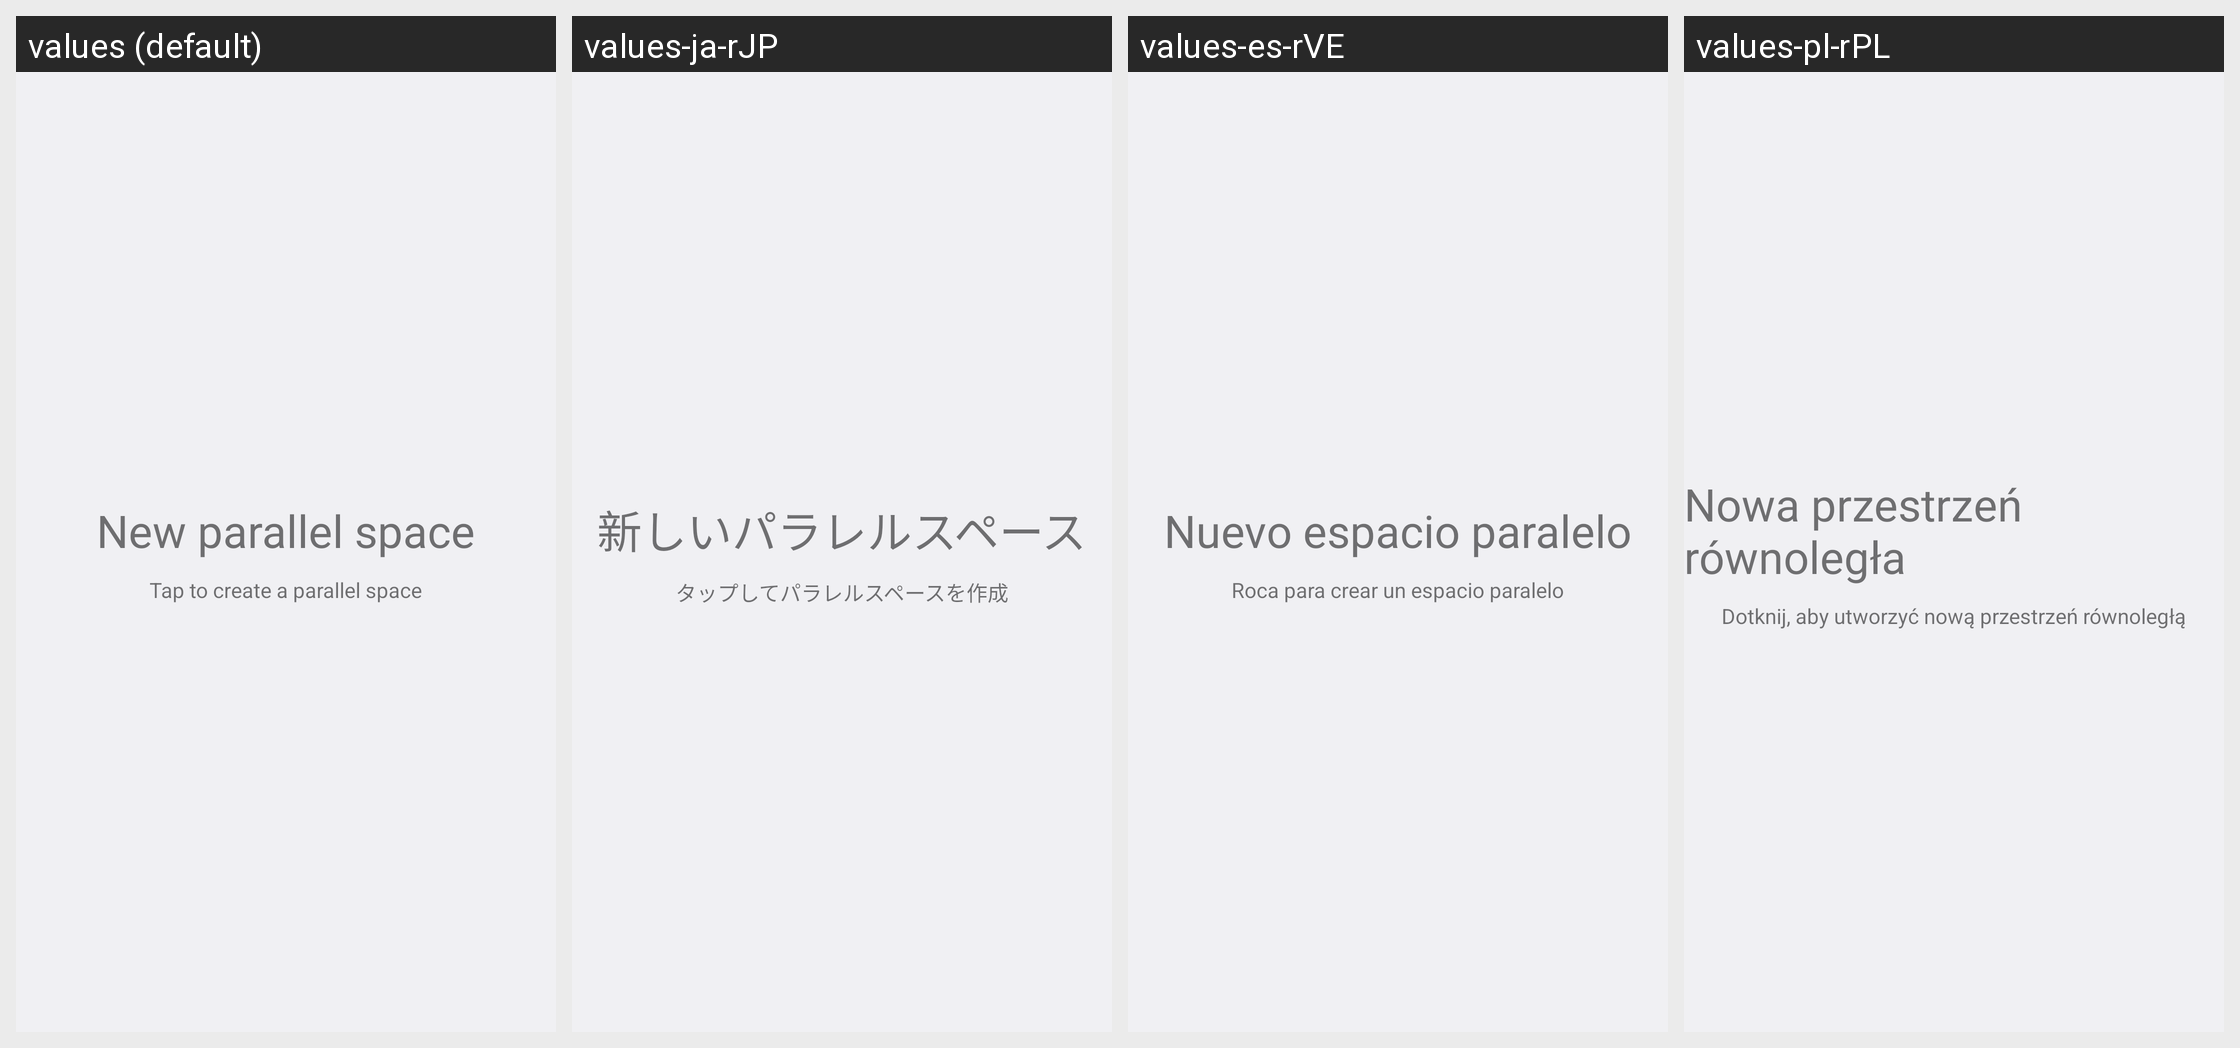

Here is an Android app screen in its default locale and in the app's own translations. Write out the translated-string differences for the strings that appear on this screen.
Android screen res/layout/fragment_new_space.xml rendered under 4 locales, left to right: values (default), values-ja-rJP, values-es-rVE, values-pl-rPL. Device: Nexus 5 (rendered at 1080×1920; each locale shown at half size, 540×960, under a caption strip naming it); theme Theme.ParallelSpace.Monet.
Other locales in the repository, not shown: values-ar-rSA, values-bg-rBG, values-ca-rES, values-cs-rCZ, values-de-rDE, values-el-rGR, values-et-rEE, values-hr-rHR, values-hu-rHU, values-in-rID, values-iw-rIL, values-ko-rKR, values-pt-rBR, values-pt-rPT, values-ro-rRO, values-sk-rSK, values-sr-rCS, values-sv-rSE, values-zh-rCN, values-zh-rTW.
Strings drawn on this screen, with the default value and each locale's value (text and hints the layout hard-codes, and strings that could not be matched under every locale, appear in the picture but are not listed):

new_space_title
  values: New parallel space
  values-ja-rJP: 新しいパラレルスペース
  values-es-rVE: Nuevo espacio paralelo
  values-pl-rPL: Nowa przestrzeń równoległa

new_space_subtitle
  values: Tap to create a parallel space
  values-ja-rJP: タップしてパラレルスペースを作成
  values-es-rVE: Roca para crear un espacio paralelo
  values-pl-rPL: Dotknij, aby utworzyć nową przestrzeń równoległą
